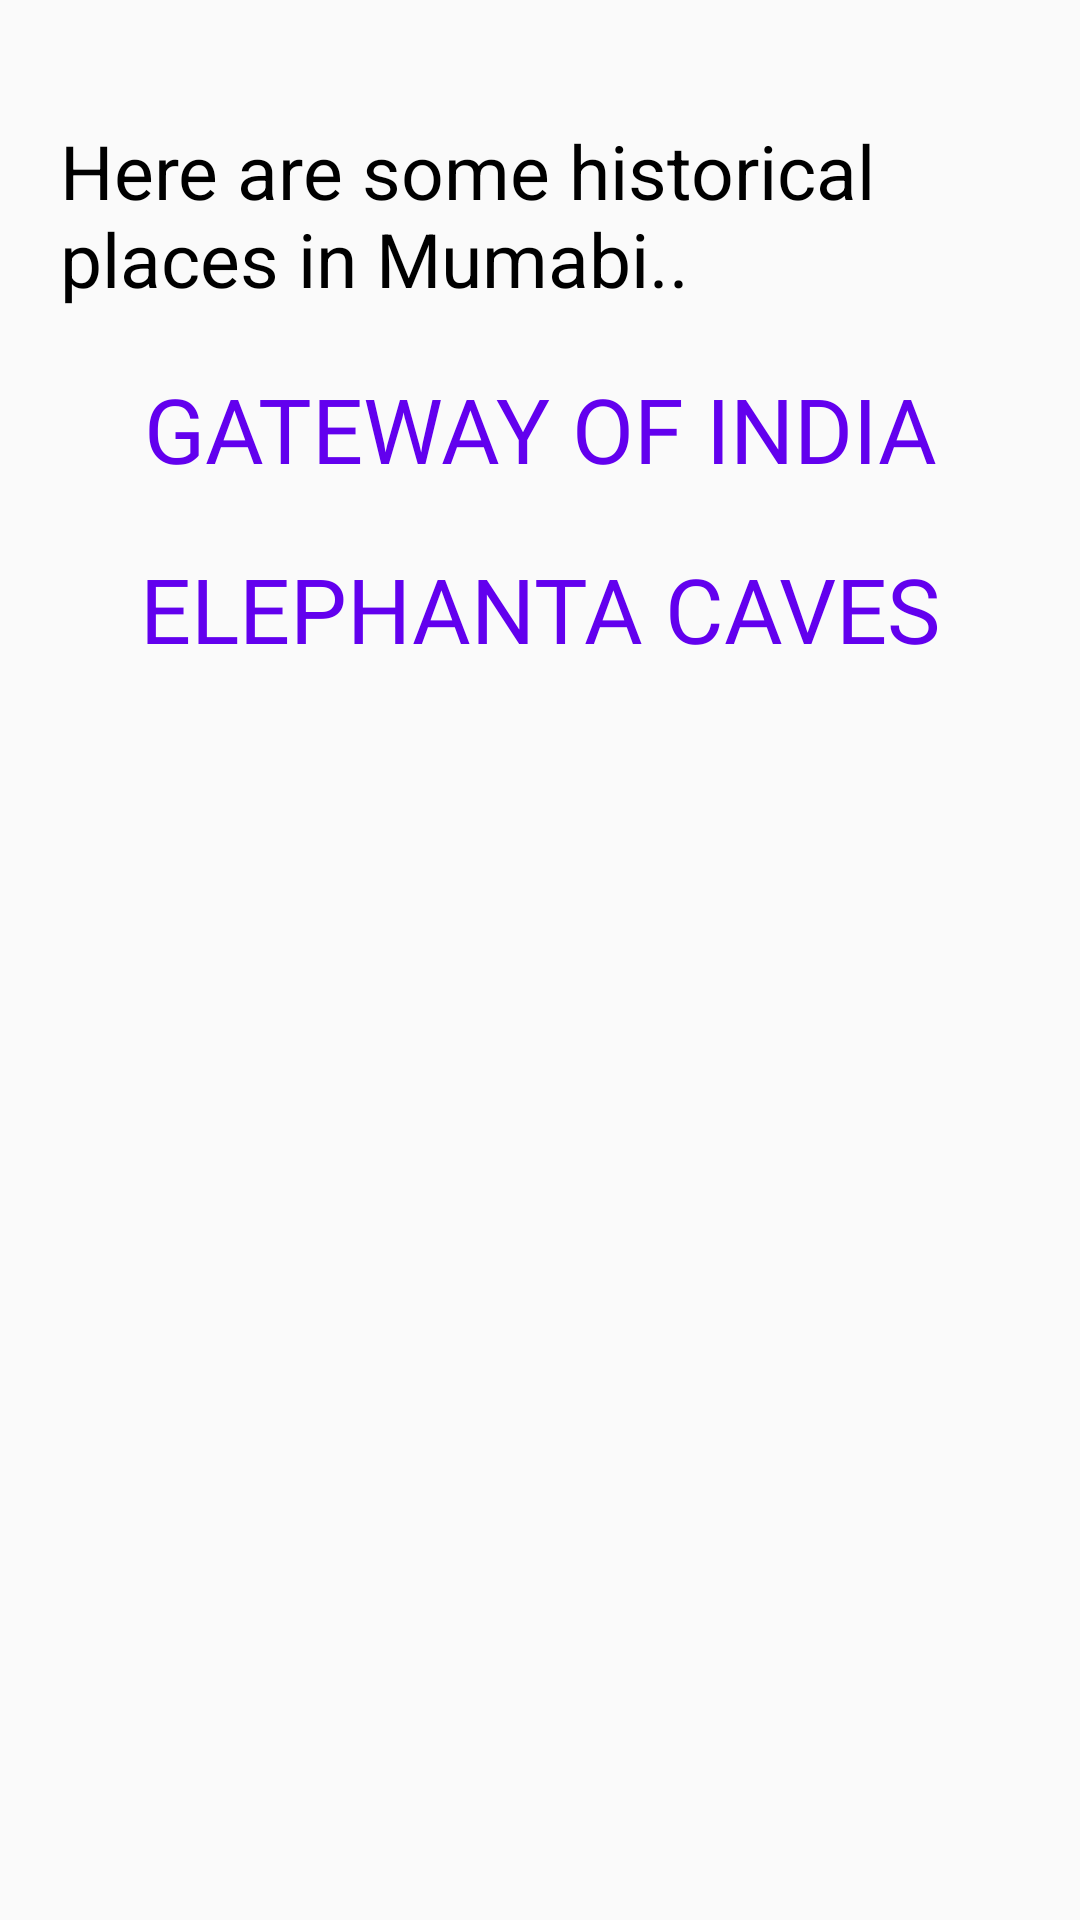

Reconstruct the res/layout file that produces this screen, plus the resources it refers to.
<!-- AndroidManifest.xml: application theme Theme.Yatrika_Travel -->
<!-- res/layout/mumbai_historicals.xml -->
<?xml version="1.0" encoding="utf-8"?>
<ScrollView xmlns:android="http://schemas.android.com/apk/res/android"
    xmlns:app="http://schemas.android.com/apk/res-auto"
    xmlns:tools="http://schemas.android.com/tools"
    android:layout_width="match_parent"
    android:layout_height="match_parent"
    tools:context="LoginProcess.MumbaiHistoricals"
    android:background="@drawable/sky_image">

    <LinearLayout
        android:layout_width="match_parent"
        android:layout_height="match_parent"
        android:layout_margin="20dp"
        android:orientation="vertical">

        <ImageView
            android:layout_width="wrap_content"
            android:layout_height="wrap_content"
            android:src="@drawable/simple_back_icon"
            app:tint="@color/black"
            android:onClick="openPlaceSelectorM"/>

        <TextView
            android:layout_width="match_parent"
            android:layout_height="wrap_content"
            android:layout_marginTop="20dp"
            android:text="Here are some historical places in Mumabi.."
            android:textSize="25dp"
            android:textColor="@color/black"/>

        <LinearLayout
            android:layout_width="match_parent"
            android:layout_height="match_parent"
            android:orientation="vertical"
            android:layout_margin="10dp">

            <Button
                android:id="@+id/gateway_butn"
                android:layout_width="match_parent"
                android:layout_height="50dp"
                android:layout_margin="5dp"
                android:background="@drawable/sky_image"
                android:fontFamily="@font/baloo_chettan"
                android:text="Gateway Of India"
                android:textColor="@color/purple_500"
                android:textSize="30dp" />

            <Button
                android:id="@+id/elephenta_butn"
                android:layout_width="match_parent"
                android:layout_height="50dp"
                android:layout_margin="5dp"
                android:background="@drawable/sky_image"
                android:fontFamily="@font/baloo_chettan"
                android:text="Elephanta caves"
                android:textColor="@color/purple_500"
                android:textSize="30dp" />


        </LinearLayout>
    </LinearLayout>

</ScrollView>
<!-- resources referenced by this layout -->
<resources>
  <color name="black">#FF000000</color>
  <color name="purple_500">#FF6200EE</color>
  <style name="Theme.Yatrika_Travel" parent="Theme.MaterialComponents.DayNight.NoActionBar.Bridge">
          
          <item name="colorPrimary">@color/purple_500</item>
          <item name="colorPrimaryVariant">@color/purple_700</item>
          <item name="colorOnPrimary">@color/white</item>
          
          <item name="colorSecondary">@color/teal_200</item>
          <item name="colorSecondaryVariant">@color/teal_700</item>
          <item name="colorOnSecondary">@color/black</item>
          
          <item name="android:statusBarColor" tools:targetApi="l">?attr/colorPrimaryVariant</item>
          
      </style>
  <color name="purple_700">#FF3700B3</color>
  <color name="white">#FFFFFFFF</color>
  <color name="teal_200">#FF03DAC5</color>
  <color name="teal_700">#FF018786</color>
</resources>
